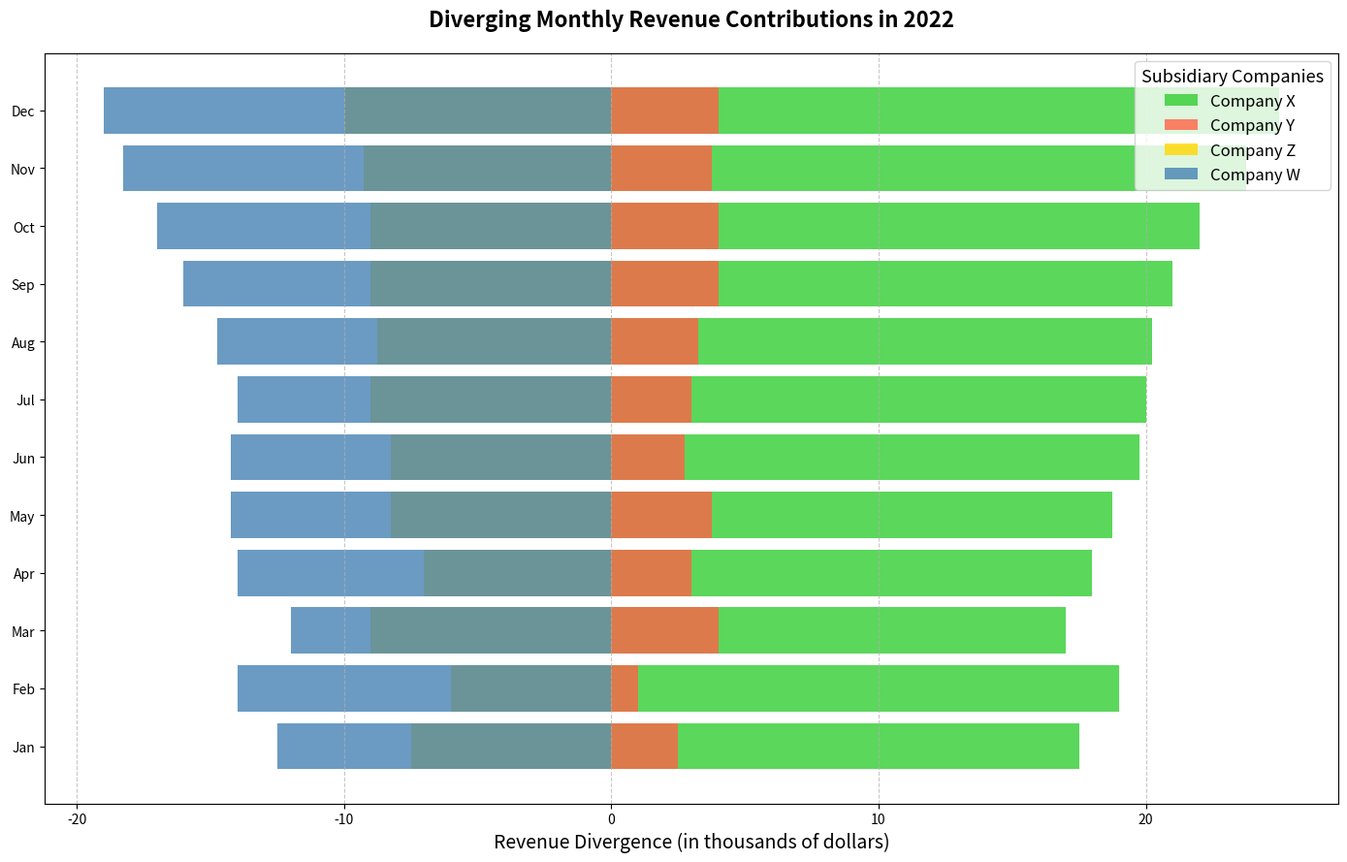

This chart was generated by the following Python code:
import matplotlib.pyplot as plt
import numpy as np

months = ['Jan', 'Feb', 'Mar', 'Apr', 'May', 'Jun', 'Jul', 'Aug', 'Sep', 'Oct', 'Nov', 'Dec']
companies = ['Company X', 'Company Y', 'Company Z', 'Company W']

company_x = [55, 60, 58, 62, 65, 68, 70, 72, 75, 78, 82, 85]
company_y = [40, 42, 45, 47, 50, 51, 53, 55, 58, 60, 62, 64]
company_z = [30, 35, 32, 37, 38, 40, 41, 43, 45, 47, 49, 50]
company_w = [25, 27, 29, 30, 32, 34, 36, 37, 38, 39, 40, 41]

avg_revenue = [(c1 + c2 + c3 + c4) / 4 for c1, c2, c3, c4 in zip(company_x, company_y, company_z, company_w)]

# Reordered colors for each company
colors = ['#32CD32', '#FF6347', '#FFD700', '#4682B4']

fig, ax = plt.subplots(figsize=(14, 9))
x_indexes = np.arange(len(months))

for revenue, company, color in zip([company_x, company_y, company_z, company_w], companies, colors):
    divergence = [rev - avg for rev, avg in zip(revenue, avg_revenue)]
    ax.barh(x_indexes, divergence, label=company, color=color, alpha=0.8)

ax.set_title('Diverging Monthly Revenue Contributions in 2022', fontsize=16, fontweight='bold', pad=20)
ax.set_xlabel('Revenue Divergence (in thousands of dollars)', fontsize=14)
ax.set_yticks(x_indexes)
ax.set_yticklabels(months)

ax.legend(title='Subsidiary Companies', loc='upper right', fontsize=12, title_fontsize='13')

plt.grid(axis='x', linestyle='--', alpha=0.7)
plt.tight_layout()
plt.show()
